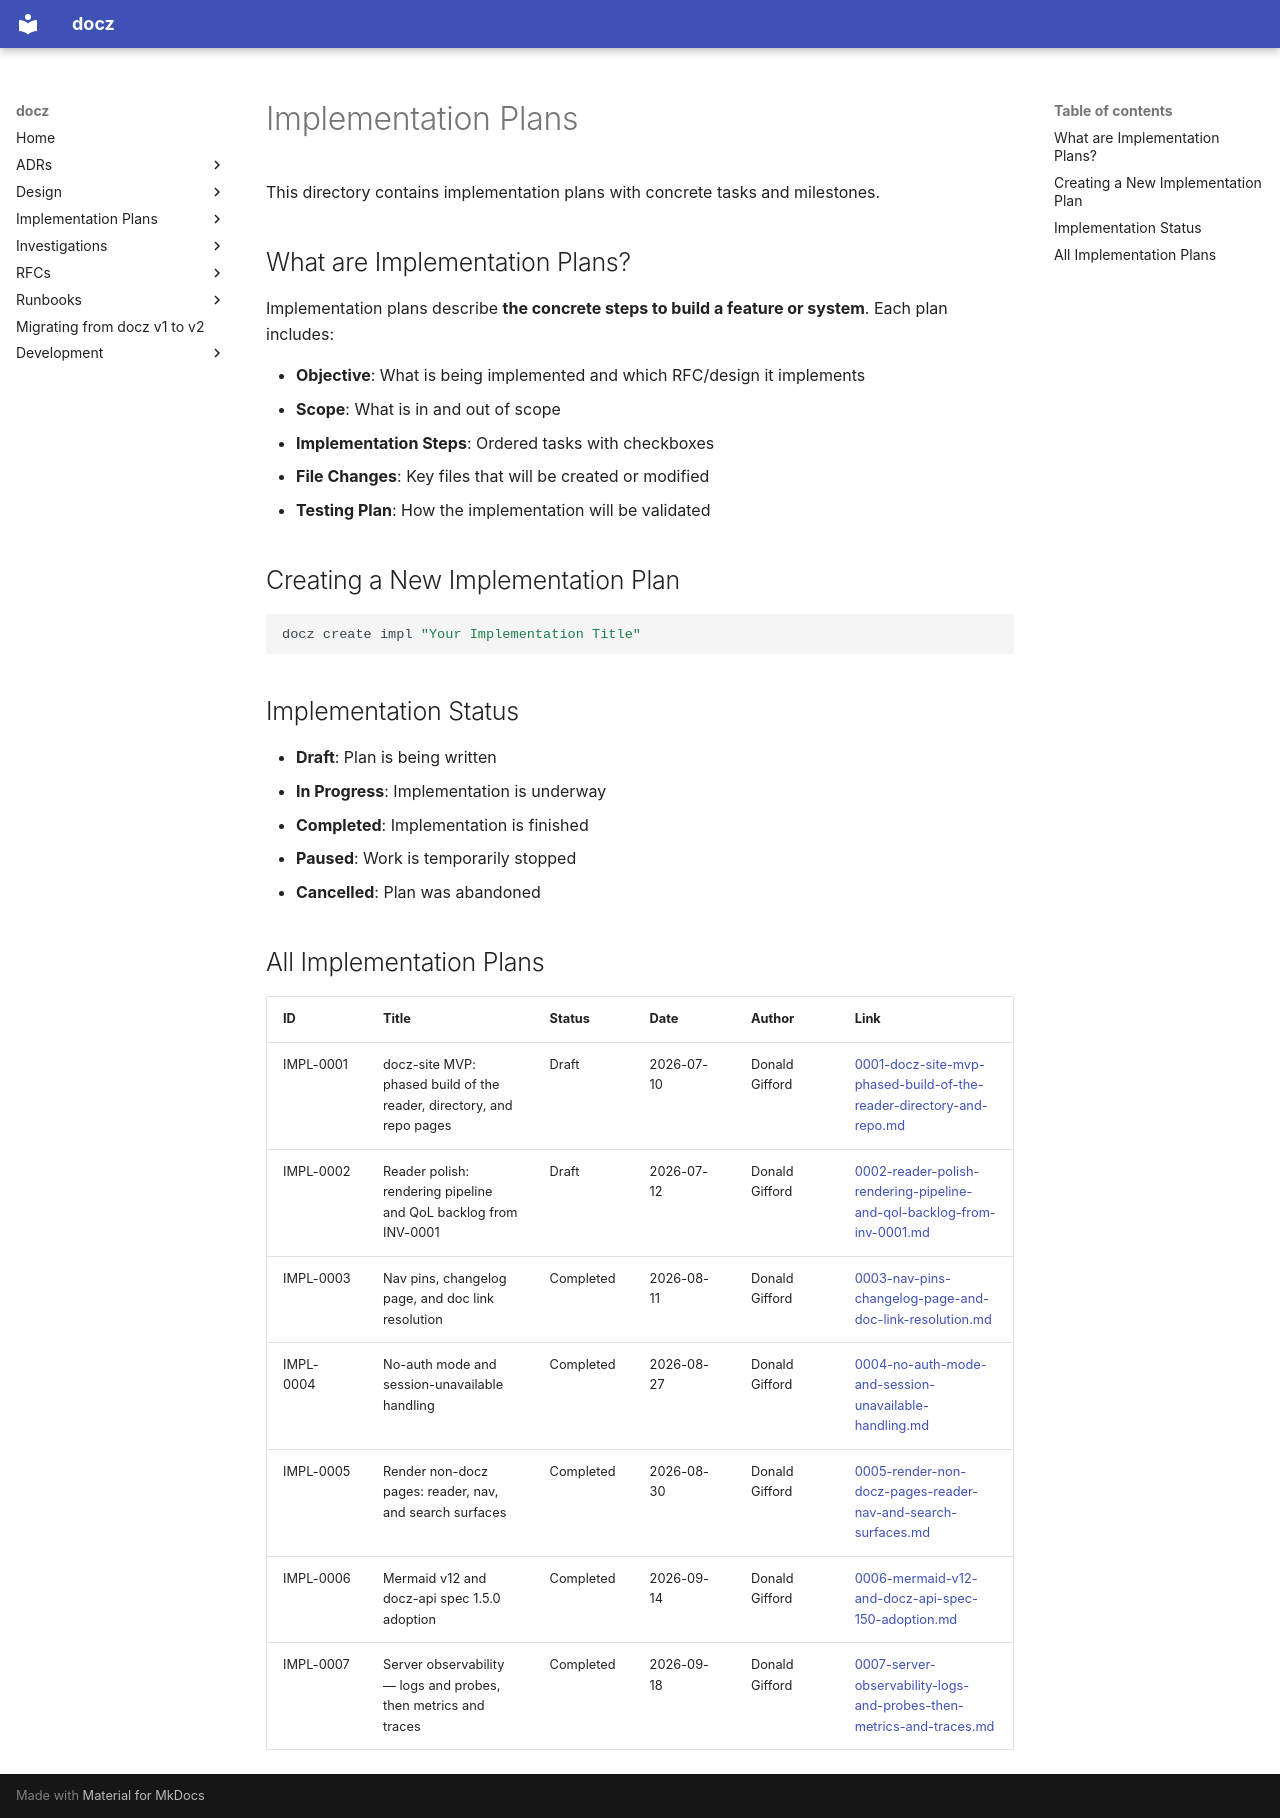

repository: donaldgifford/docz · page: archive/ui/impl/index.html · generator: mkdocs

# Implementation Plans

This directory contains implementation plans with concrete tasks and milestones.

## What are Implementation Plans?

Implementation plans describe **the concrete steps to build a feature or system**.
Each plan includes:

- **Objective**: What is being implemented and which RFC/design it implements
- **Scope**: What is in and out of scope
- **Implementation Steps**: Ordered tasks with checkboxes
- **File Changes**: Key files that will be created or modified
- **Testing Plan**: How the implementation will be validated

## Creating a New Implementation Plan

```bash
docz create impl "Your Implementation Title"
```

## Implementation Status

- **Draft**: Plan is being written
- **In Progress**: Implementation is underway
- **Completed**: Implementation is finished
- **Paused**: Work is temporarily stopped
- **Cancelled**: Plan was abandoned

<!-- BEGIN DOCZ AUTO-GENERATED -->
## All Implementation Plans

| ID | Title | Status | Date | Author | Link |
|----|-------|--------|------|--------|------|
| IMPL-0001 | docz-site MVP: phased build of the reader, directory, and repo pages | Draft | 2026-07-10 | Donald Gifford | [0001-docz-site-mvp-phased-build-of-the-reader-directory-and-repo.md](0001-docz-site-mvp-phased-build-of-the-reader-directory-and-repo.md) |
| IMPL-0002 | Reader polish: rendering pipeline and QoL backlog from INV-0001 | Draft | 2026-07-12 | Donald Gifford | [0002-reader-polish-rendering-pipeline-and-qol-backlog-from-inv-0001.md](0002-reader-polish-rendering-pipeline-and-qol-backlog-from-inv-0001.md) |
| IMPL-0003 | Nav pins, changelog page, and doc link resolution | Completed | 2026-08-11 | Donald Gifford | [0003-nav-pins-changelog-page-and-doc-link-resolution.md](0003-nav-pins-changelog-page-and-doc-link-resolution.md) |
| IMPL-0004 | No-auth mode and session-unavailable handling | Completed | 2026-08-27 | Donald Gifford | [0004-no-auth-mode-and-session-unavailable-handling.md](0004-no-auth-mode-and-session-unavailable-handling.md) |
| IMPL-0005 | Render non-docz pages: reader, nav, and search surfaces | Completed | 2026-08-30 | Donald Gifford | [0005-render-non-docz-pages-reader-nav-and-search-surfaces.md](0005-render-non-docz-pages-reader-nav-and-search-surfaces.md) |
| IMPL-0006 | Mermaid v12 and docz-api spec 1.5.0 adoption | Completed | 2026-09-14 | Donald Gifford | [0006-mermaid-v12-and-docz-api-spec-150-adoption.md](0006-mermaid-v12-and-docz-api-spec-150-adoption.md) |
| IMPL-0007 | Server observability — logs and probes, then metrics and traces | Completed | 2026-09-18 | Donald Gifford | [0007-server-observability-logs-and-probes-then-metrics-and-traces.md](0007-server-observability-logs-and-probes-then-metrics-and-traces.md) |
<!-- END DOCZ AUTO-GENERATED -->
